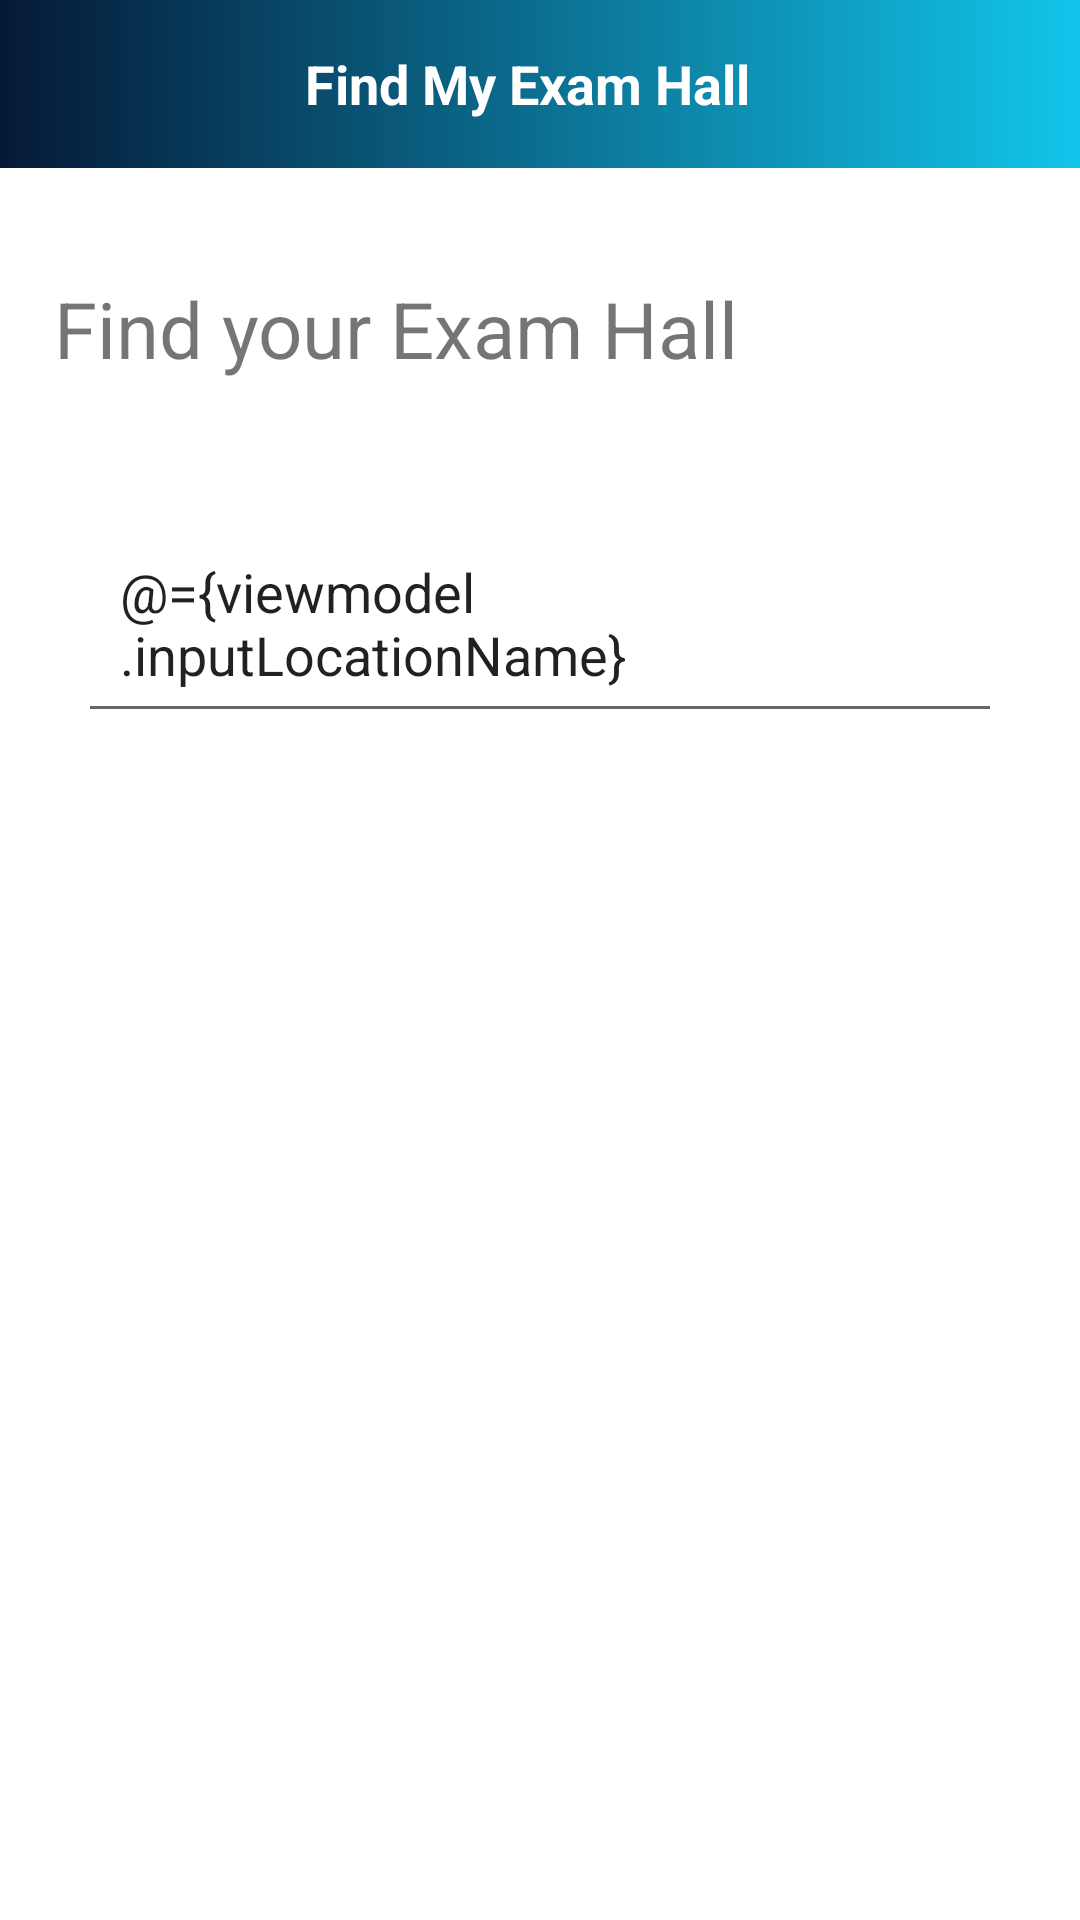

This screen was rendered from an Android layout file. Write that file and the resources it references.
<!-- AndroidManifest.xml: activity theme Theme.FindExamLocation.NoActionBar -->
<!-- res/layout/activity_search.xml -->
<?xml version="1.0" encoding="utf-8"?>
<layout xmlns:android="http://schemas.android.com/apk/res/android"
    xmlns:app="http://schemas.android.com/apk/res-auto"
    xmlns:tools="http://schemas.android.com/tools">

    <data>
        <variable
            name="viewmodel"
            type="com.example.findexamlocation.viewmodels.LocationViewModel" />
    </data>

    <androidx.constraintlayout.widget.ConstraintLayout
        android:layout_width="match_parent"
        android:layout_height="match_parent"
        tools:context=".ui.SearchActivity">

        <androidx.appcompat.widget.Toolbar
            android:id="@+id/toolbar_find_exam"
            android:layout_width="match_parent"
            android:layout_height="?attr/actionBarSize"
            android:background="@drawable/background_gradient"
            app:layout_constraintEnd_toEndOf="parent"
            app:layout_constraintStart_toStartOf="parent"
            app:layout_constraintTop_toTopOf="parent">

            <TextView
                android:id="@+id/tv_title"
                android:layout_width="match_parent"
                android:layout_height="match_parent"
                android:gravity="center"
                android:paddingStart="-25dp"
                android:paddingEnd="0dp"
                android:text="@string/toolbar_search"
                android:textColor="@color/white"
                android:textSize="18sp"
                android:textStyle="bold" />

        </androidx.appcompat.widget.Toolbar>

        <TextView
            android:id="@+id/tv_find"
            android:layout_width="match_parent"
            android:layout_height="wrap_content"
            android:layout_marginTop="@dimen/margin_md"
            android:padding="@dimen/padding_md"
            android:text="@string/search_title"
            android:textSize="@dimen/text_xl"
            app:layout_constraintTop_toBottomOf="@id/toolbar_find_exam"
            app:layout_constraintLeft_toLeftOf="parent"
            app:layout_constraintRight_toRightOf="parent" />

        <EditText
            android:id="@+id/et_location"
            android:layout_width="0dp"
            android:layout_height="wrap_content"
            android:layout_marginTop="@dimen/margin_xl"
            android:layout_marginStart="@dimen/margin_xl"
            android:layout_marginEnd="@dimen/margin_xl"
            android:padding="@dimen/padding_sm"
            android:hint="@string/hint_search"
            android:text="@={viewmodel.inputLocationName}"
            app:layout_constraintTop_toBottomOf="@id/tv_find"
            app:layout_constraintLeft_toLeftOf="parent"
            app:layout_constraintRight_toRightOf="parent" />

        <androidx.recyclerview.widget.RecyclerView
            android:id="@+id/rv_locations"
            android:layout_width="match_parent"
            android:layout_height="0dp"
            android:layout_marginTop="@dimen/margin_xl"
            android:layout_marginBottom="@dimen/margin_xl"
            android:layout_marginStart="@dimen/margin_xl"
            android:layout_marginEnd="@dimen/margin_xl"
            android:paddingTop="@dimen/padding_sm"
            android:paddingBottom="@dimen/padding_sm"
            android:paddingStart="@dimen/padding_md"
            android:paddingEnd="@dimen/padding_md"
            app:layout_constraintTop_toBottomOf="@id/et_location"
            app:layout_constraintLeft_toLeftOf="parent"
            app:layout_constraintRight_toRightOf="parent"
            app:layout_constraintBottom_toBottomOf="parent"/>

    </androidx.constraintlayout.widget.ConstraintLayout>
</layout>
<!-- resources referenced by this layout -->
<resources>
  <color name="white">#FFFFFFFF</color>
  <dimen name="margin_md">18dp</dimen>
  <dimen name="margin_xl">26dp</dimen>
  <dimen name="padding_md">18dp</dimen>
  <dimen name="padding_sm">14dp</dimen>
  <dimen name="text_xl">26dp</dimen>
  <!-- drawable background_gradient (drawable) -->
  <?xml version="1.0" encoding="utf-8"?>
  <shape xmlns:android="http://schemas.android.com/apk/res/android">
  
      <gradient
          android:angle="360"
          android:endColor="#12C5EB"
          android:startColor="#051937"
          android:type="linear" />
  
  </shape>
  <string name="hint_search">Search a location</string>
  <string name="search_title">Find your Exam Hall</string>
  <string name="toolbar_search">Find My Exam Hall</string>
  <style name="Theme.FindExamLocation.NoActionBar">
          <item name="windowActionBar">false</item>
          <item name="windowNoTitle">true</item>
      </style>
</resources>
